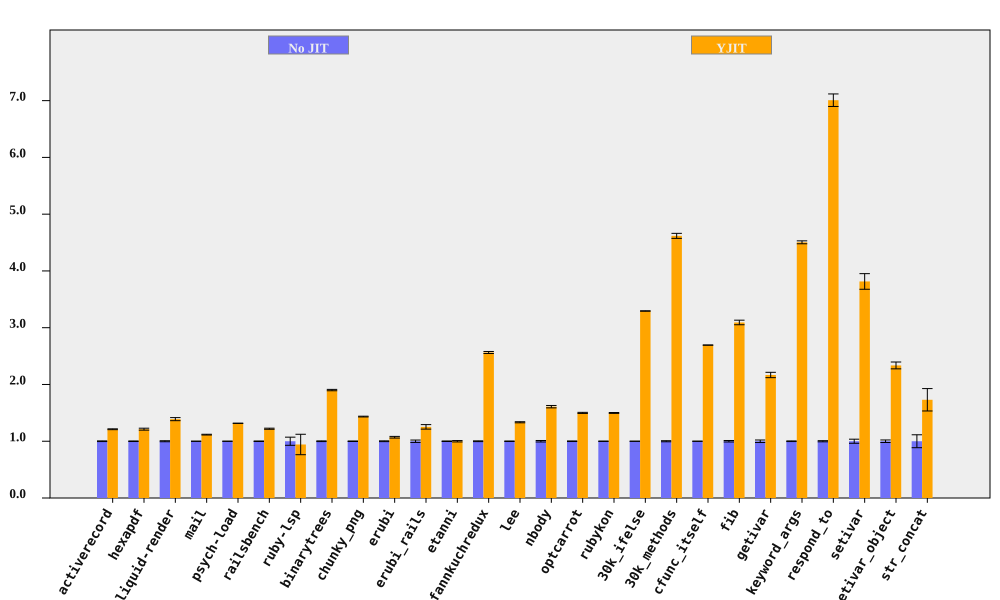

The file beside this chart, header and first rows:
bench, No JIT (ms), No JIT RSD, YJIT (ms), YJIT RSD, YJIT spd, YJIT spd RSD, % in YJIT
activerecord, 373.4, 0.602, 308.3, 0.1332, 1.211, 0.6165, 90.59
hexapdf, 8041, 0.4977, 6631, 1.322, 1.213, 1.412, 93.16
liquid-render, 541.6, 0.8944, 389.8, 1.73, 1.389, 1.948, 86.96
mail, 452.3, 0.1051, 405.2, 0.5815, 1.116, 0.5909, 97.3
psych-load, 7346, 0.107, 5581, 0.06753, 1.316, 0.1265, 99.99
railsbench, 7402, 0.4141, 6066, 0.6964, 1.22, 0.8102, 90.67
ruby-lsp, 220, 7.175, 233.4, 17.69, 0.9428, 19.09, 65.62
binarytrees, 1007, 0.6203, 529.7, 0.1396, 1.901, 0.6358, 100
chunky_png, 2269, 0.4563, 1582, 0.07598, 1.434, 0.4626, 100
erubi, 782.9, 0.6923, 731.2, 1.181, 1.071, 1.369, 100
erubi_rails, 61.73, 2.101, 49.26, 2.371, 1.253, 3.168, 87.68
etanni, 1167, 0.4746, 1168, 1.113, 0.9996, 1.21, 7.028
fannkuchredux, 6046, 0.6652, 2359, 0.1981, 2.563, 0.6941, 100
lee, 3159, 0.3718, 2368, 0.6087, 1.334, 0.7132, 99.97
nbody, 285.9, 1.304, 177.7, 0.06459, 1.609, 1.305, 100
optcarrot, 16217, 0.5147, 10816, 0.3696, 1.499, 0.6336, 96.81
rubykon, 31925, 0.309, 21308, 0.4087, 1.498, 0.5123, 99.69
30k_ifelse, 6345, 0.04105, 1926, 0.08761, 3.294, 0.09676, 100
30k_methods, 18208, 0.9484, 3943, 0.1216, 4.618, 0.9562, 100
cfunc_itself, 277.9, 0.0446, 103.2, 0.01009, 2.694, 0.04573, 100
fib, 542.3, 1.301, 175.4, 0.004765, 3.092, 1.301, 100
getivar, 232.9, 2.171, 107.5, 0.007782, 2.167, 2.171, 100
keyword_args, 696.9, 0.5702, 154.7, 0.02265, 4.504, 0.5706, 100
respond_to, 699.8, 1.012, 99.86, 1.206, 7.008, 1.574, 100
setivar, 190.9, 3.608, 50.04, 0.01352, 3.815, 3.608, 100
setivar_object, 298, 2.241, 127.6, 1.283, 2.335, 2.582, 100
str_concat, 183.9, 11.37, 106.3, 0.7554, 1.73, 11.4, 99.7
